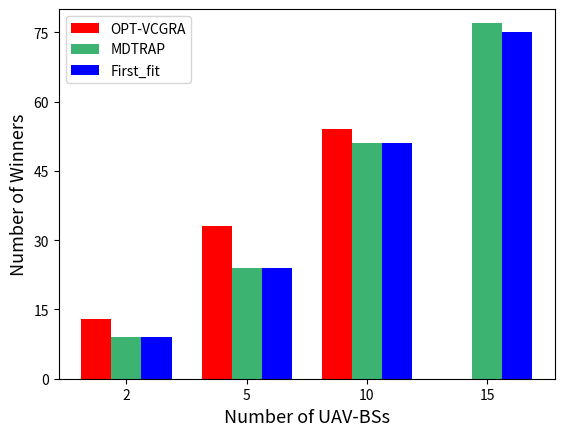

Here is the Python script that generated this plot:
import matplotlib.pyplot as plt
import numpy as np
from matplotlib.pyplot import MultipleLocator

# 每个柱状图的标签
labels = ['2', '5', '10', '15']
# 柱的数值
opt = [13, 33, 54, 0]
Heuristic = [9, 24, 51, 77]
First_fit = [9, 24, 51, 75]
# x轴刻度标签位置
x = np.arange(len(labels))
# 柱子宽度
width = 0.25
ax = plt.subplot()
rects1 = ax.bar(x - width, opt, width, label='OPT-VCGRA', color=['red', 'red', 'red', 'red', 'red'])
rects2 = ax.bar(x, Heuristic, width, label='MDTRAP',
                color=['mediumseagreen', 'mediumseagreen', 'mediumseagreen', 'mediumseagreen', 'mediumseagreen'])
rects3 = ax.bar(x + width, First_fit, width, label='First_fit',
                color=['blue', 'blue', 'blue', 'blue', 'blue'])
# 设置y轴标题
ax.set_ylabel('Number of Winners', fontsize=13)
ax.set_xlabel('Number of UAV-BSs', fontsize=13)
ax.set_ylim(0, 80)
# 将y轴刻度间隔设置并存在变量中
y_major_locator = MultipleLocator(15)
# 设置刻度间隔
axgca = plt.gca()
axgca.yaxis.set_major_locator(y_major_locator)
# x轴刻度不进行计算
ax.set_xticks(x)
ax.set_xticklabels(labels)

ax.legend()

plt.show()
